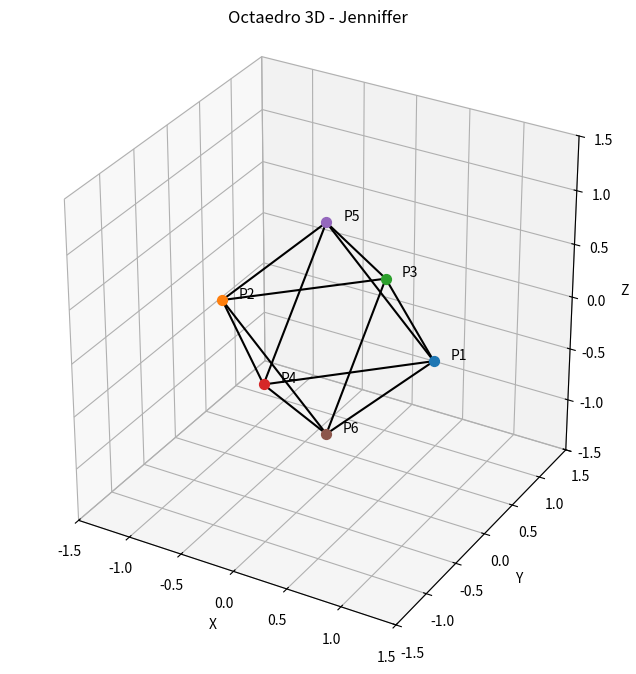

This chart was generated by the following Python code:
import matplotlib.pyplot as plt
from mpl_toolkits.mplot3d import Axes3D

# Coordenadas 3D de los vértices de un octaedro
puntos = {
    "P1": (1, 0, 0),  # Vértice en X positivo
    "P2": (-1, 0, 0), # Vértice en X negativo
    "P3": (0, 1, 0),  # Vértice en Y positivo
    "P4": (0, -1, 0), # Vértice en Y negativo
    "P5": (0, 0, 1),  # Vértice en Z positivo
    "P6": (0, 0, -1)  # Vértice en Z negativo
}

# Conexiones entre los puntos para formar las aristas del octaedro
conexiones = [
    ("P1", "P3"), ("P1", "P4"), ("P1", "P5"), ("P1", "P6"),
    ("P2", "P3"), ("P2", "P4"), ("P2", "P5"), ("P2", "P6"),
    ("P3", "P5"), ("P3", "P6"),
    ("P4", "P5"), ("P4", "P6")
]

# Crear figura 3D
fig = plt.figure(figsize=(8, 8))
ax = fig.add_subplot(111, projection='3d')

# Graficar puntos
for nombre, coord in puntos.items():
    ax.scatter(*coord, label=nombre, s=50)  # Dibujar puntos
    ax.text(coord[0] + 0.1, coord[1] + 0.1, coord[2], nombre, fontsize=10)  # Etiquetas

# Dibujar conexiones
for p1, p2 in conexiones:
    x_coords = [puntos[p1][0], puntos[p2][0]]
    y_coords = [puntos[p1][1], puntos[p2][1]]
    z_coords = [puntos[p1][2], puntos[p2][2]]
    ax.plot(x_coords, y_coords, z_coords, 'k-', lw=1.5)  # Líneas negras

# Ajustar límites
ax.set_xlim(-1.5, 1.5)
ax.set_ylim(-1.5, 1.5)
ax.set_zlim(-1.5, 1.5)
ax.set_box_aspect([1, 1, 1])  # Aspecto proporcional

# Títulos y etiquetas
ax.set_title("Octaedro 3D - Jenniffer", fontsize=12)
ax.set_xlabel("X")
ax.set_ylabel("Y")
ax.set_zlabel("Z")

# Mostrar figura
plt.show()
